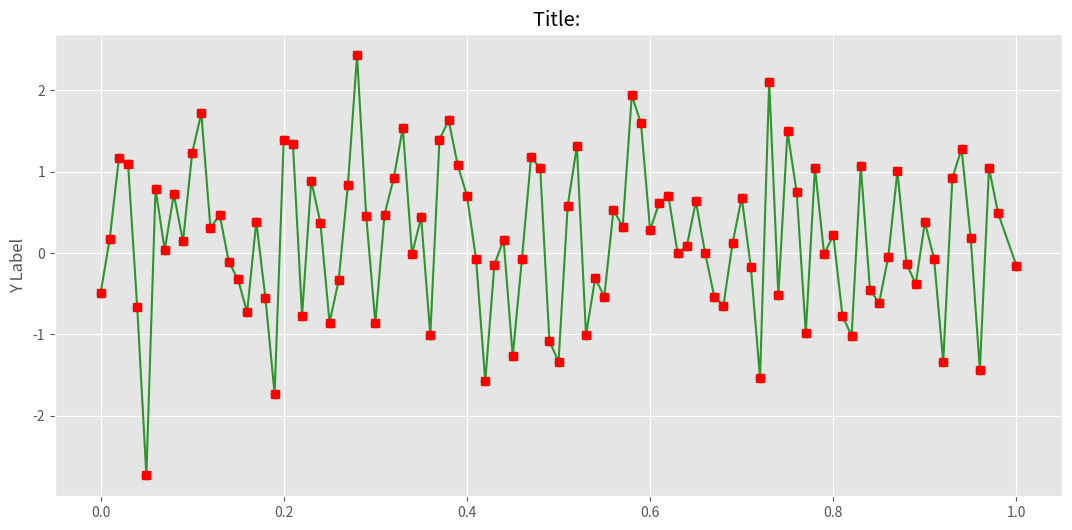

Python code for this plot: (Note: this script raises an exception after producing the figure.)
# -*- coding: utf-8 -*-
"""
Created on Thu Dec 10 22:36:09 2020

[redacted]
"""

import matplotlib.pyplot as plt
import numpy as np

# use ggplot style for more sophisticated visuals
plt.style.use('ggplot')

def live_plotter(x_vec,y1_data,line1,line2,identifier='',pause_time=1):
    if line1==[]:
        # this is the call to matplotlib that allows dynamic plotting
        plt.ion()
        fig = plt.figure(figsize=(13,6))
        ax = fig.add_subplot(111)
        # create a variable for the line so we can later update it
        line1, = ax.plot(x_vec,y1_data,'-o',alpha=0.8, color = 'green')
        line2, = ax.plot(x_vec,y1_data,'s',color = 'red')
        #update plot label/title
        plt.ylabel('Y Label')
        plt.title('Title: {}'.format(identifier))
        plt.show()
    
    # after the figure, axis, and line are created, we only need to update the y-data
    line1.set_ydata(y1_data)
    line1.set_xdata(x_vec)
    if x % 2 == 0:
        line2.set_ydata(y1_data)
        line2.set_xdata(x_vec)
    #adjust limits if new data goes beyond bounds
    if np.min(y1_data)<=line1.axes.get_ylim()[0] or np.max(x1_data)>=line1.axes.get_ylim()[1]:
        plt.ylim([np.min(y1_data)-(.0001),np.max(y1_data)+(.0001)])
        
    if np.min(x_vec)<=line1.axes.get_xlim()[0] or np.max(x_vec)>=line1.axes.get_xlim()[1]:
       plt.xlim([np.min(x_vec)-np.std(x_vec),np.max(x_vec)+np.std(x_vec)])    
    # this pauses the data so the figure/axis can catch up - the amount of pause can be altered above
    plt.pause(pause_time)
    
    # return line so we can update it again in the next iteration
    return line1, line2


counter = 0
size = 100
x_vec = np.linspace(0,1,size+1)[0:-1]
y_vec = np.random.randn(len(x_vec))
line1 = []
line2 = []
x = 0
while True:
    x = x + 1
    counter = counter + 1
    rand_val = np.random.randn(1)
    x_vec[-1] = counter
    y_vec[-1] = rand_val
    line1, line2 = live_plotter(x_vec,y_vec,line1, line2)
    y_vec = np.append(y_vec[1:],0.0)